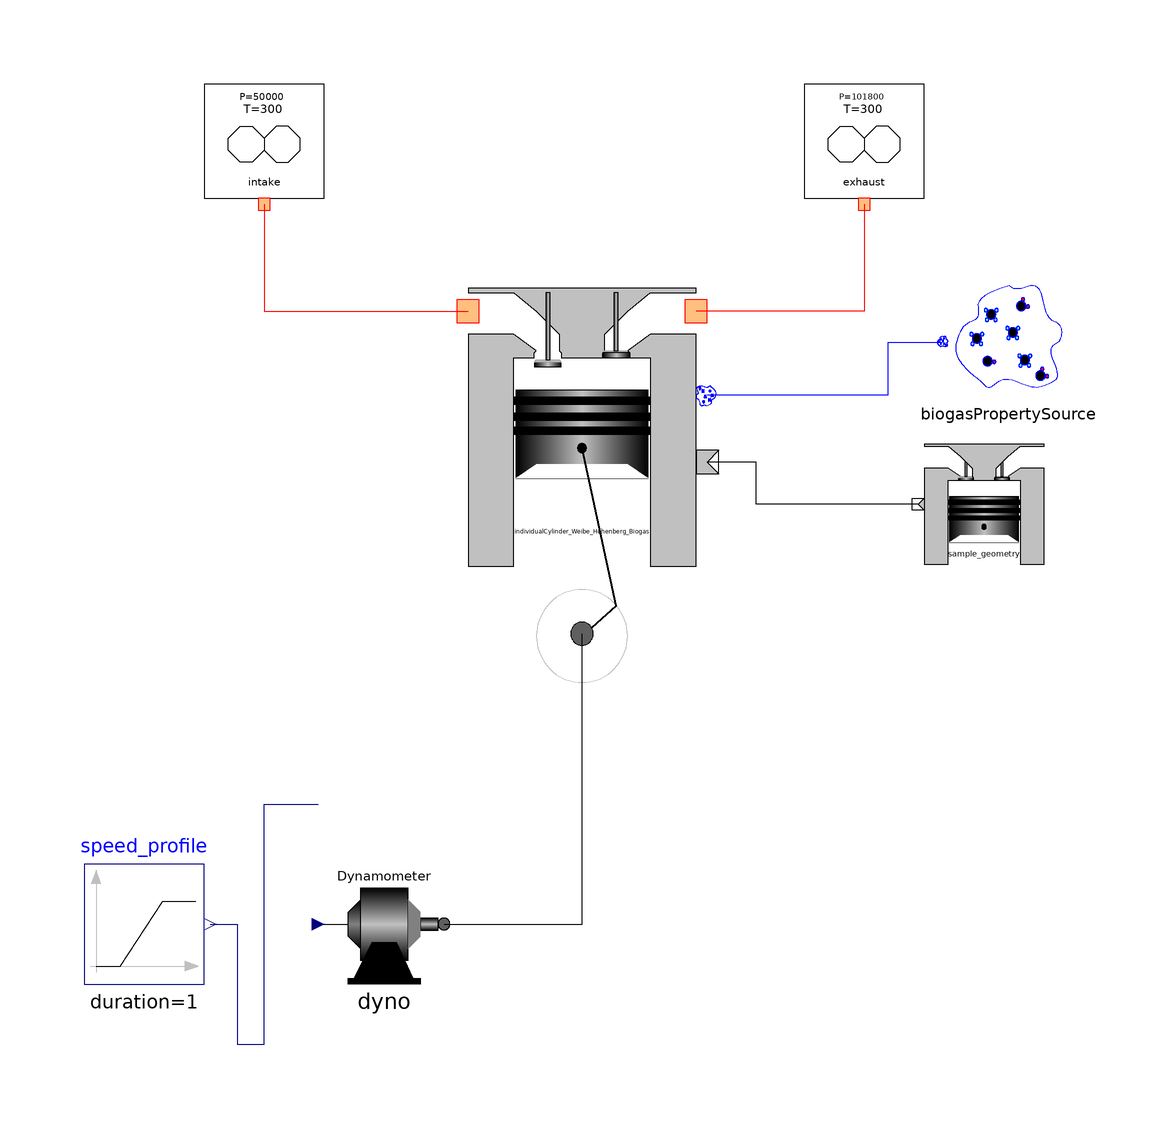

Above is the diagram view of the following Modelica model: its components placed by their Placement annotations and its connect equations drawn as lines.

model CylinderOnDyno_Weibe_Hohenburg_Biogas
        "Single cylinder engine connected to a dynamometer"
        extends Modelica.Icons.Example;
        Engine.Components.Reservoir intake(P=50000) annotation (Placement(
              transformation(extent={{-60,60},{-40,80}}, rotation=0)));
        Engine.Components.Reservoir exhaust annotation (
            Placement(transformation(extent={{40,60},{60,80}}, rotation=0)));
        Engine.Components.Dynamometer dyno annotation (
            Placement(transformation(extent={{-40,-70},{-20,-50}}, rotation=0)));
        Modelica.Blocks.Sources.Ramp speed_profile(
          height=2000,
          duration=1,
          startTime=1,
          offset=1500)   annotation (                             Placement(
              transformation(extent={{-80,-70},{-60,-50}}, rotation=0)));
        Engine.GeometrySource sample_geometry(
          bore=.08,
          stroke=.08,
          conrod=.152,
          comp_ratio=9.5) annotation (                        Placement(
              transformation(extent={{60,0},{80,20}}, rotation=0)));
        Engine.Components.IndividualCylinder_Weibe_Hohenberg_Biogas
          individualCylinder_Weibe_Hohenberg_Biogas(spark_advance=20,
            burn_duration=60) 
          annotation (Placement(transformation(extent={{-16,-12},{22,46}})));
        Engine.BiogasPropertySource biogasPropertySource(
          lhv=44600000,
          afr=14.6,
          SGF=1) 
          annotation (Placement(transformation(extent={{64,28},{84,48}})));
      equation
        connect(speed_profile.y, dyno.rpm) annotation (Line(
            points={{-59,-60},{-54.5,-60},{-54.5,-80},{-50,-80},{-50,-40},{
                -41,-40}},
            color={0,0,127},
            smooth=Smooth.None));
        connect(sample_geometry.geom, individualCylinder_Weibe_Hohenberg_Biogas.geom) 
          annotation (Line(
            points={{59,10},{32,10},{32,17},{23.9,17}},
            color={0,0,0},
            smooth=Smooth.None));
        connect(dyno.shaft, individualCylinder_Weibe_Hohenberg_Biogas.crankshaft) 
          annotation (Line(
            points={{-20,-60},{3,-60},{3,-11.6133}},
            color={0,0,0},
            smooth=Smooth.None));
        connect(intake.tap, individualCylinder_Weibe_Hohenberg_Biogas.intake) 
          annotation (Line(
            points={{-50,60},{-50,42.1333},{-16,42.1333}},
            color={255,0,0},
            smooth=Smooth.None));
        connect(exhaust.tap, individualCylinder_Weibe_Hohenberg_Biogas.exhaust) 
          annotation (Line(
            points={{50,60},{50,42.1333},{22,42.1333}},
            color={255,0,0},
            smooth=Smooth.None));
        connect(individualCylinder_Weibe_Hohenberg_Biogas.bioP,
          biogasPropertySource.bioP) annotation (Line(
            points={{23.9,28.2133},{54,28.2133},{54,37},{63,37}},
            color={0,0,255},
            smooth=Smooth.None));
        annotation (
          Window(
            x=0.1,
            y=0.21,
            width=0.6,
            height=0.6),
          Documentation(info="This simulation involves a single cylinder connected
to a dynamometer.  One interesting thing to look at
in this simulation is the instantaneous torque felt
by the dynamometer vs. the average torque.  Both are
available as variables to be viewed within the dynamometer
model.
"),       Diagram(coordinateSystem(preserveAspectRatio=false,extent={{-100,
                  -100},{100,100}},
              grid={2,2}),     graphics));
      end CylinderOnDyno_Weibe_Hohenburg_Biogas;